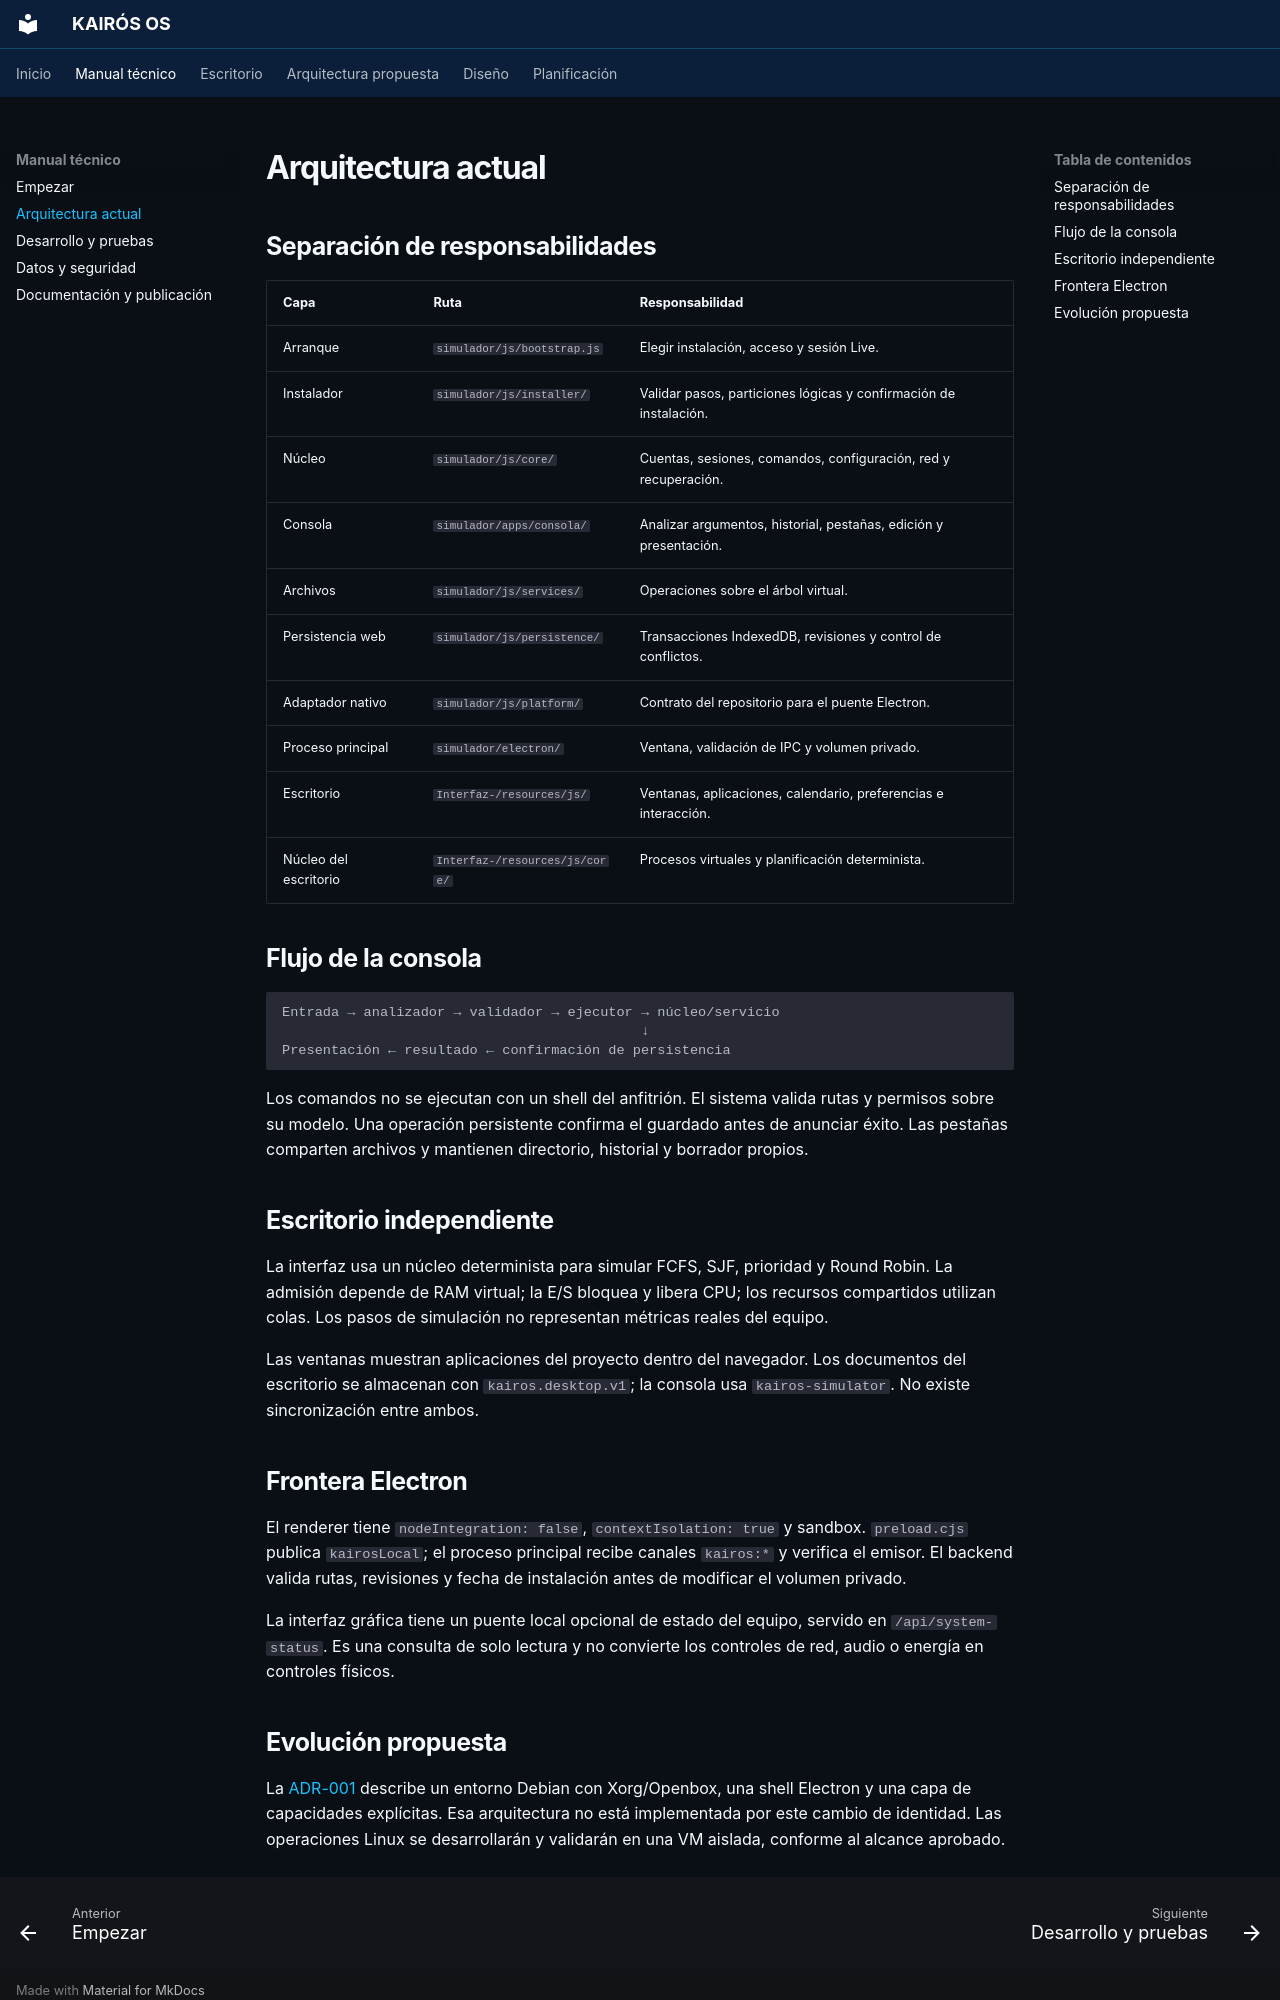

repository: Quiroz-Zuniga/KAIROS-OS- · page: guia/arquitectura/index.html · generator: mkdocs

# Arquitectura actual

## Separación de responsabilidades

| Capa | Ruta | Responsabilidad |
| --- | --- | --- |
| Arranque | `simulador/js/bootstrap.js` | Elegir instalación, acceso y sesión Live. |
| Instalador | `simulador/js/installer/` | Validar pasos, particiones lógicas y confirmación de instalación. |
| Núcleo | `simulador/js/core/` | Cuentas, sesiones, comandos, configuración, red y recuperación. |
| Consola | `simulador/apps/consola/` | Analizar argumentos, historial, pestañas, edición y presentación. |
| Archivos | `simulador/js/services/` | Operaciones sobre el árbol virtual. |
| Persistencia web | `simulador/js/persistence/` | Transacciones IndexedDB, revisiones y control de conflictos. |
| Adaptador nativo | `simulador/js/platform/` | Contrato del repositorio para el puente Electron. |
| Proceso principal | `simulador/electron/` | Ventana, validación de IPC y volumen privado. |
| Escritorio | `Interfaz-/resources/js/` | Ventanas, aplicaciones, calendario, preferencias e interacción. |
| Núcleo del escritorio | `Interfaz-/resources/js/core/` | Procesos virtuales y planificación determinista. |

## Flujo de la consola

```text
Entrada → analizador → validador → ejecutor → núcleo/servicio
                                            ↓
Presentación ← resultado ← confirmación de persistencia
```

Los comandos no se ejecutan con un shell del anfitrión. El sistema valida rutas y permisos sobre su modelo. Una operación persistente confirma el guardado antes de anunciar éxito. Las pestañas comparten archivos y mantienen directorio, historial y borrador propios.

## Escritorio independiente

La interfaz usa un núcleo determinista para simular FCFS, SJF, prioridad y Round Robin. La admisión depende de RAM virtual; la E/S bloquea y libera CPU; los recursos compartidos utilizan colas. Los pasos de simulación no representan métricas reales del equipo.

Las ventanas muestran aplicaciones del proyecto dentro del navegador. Los documentos del escritorio se almacenan con `kairos.desktop.v1`; la consola usa `kairos-simulator`. No existe sincronización entre ambos.

## Frontera Electron

El renderer tiene `nodeIntegration: false`, `contextIsolation: true` y sandbox. `preload.cjs` publica `kairosLocal`; el proceso principal recibe canales `kairos:*` y verifica el emisor. El backend valida rutas, revisiones y fecha de instalación antes de modificar el volumen privado.

La interfaz gráfica tiene un puente local opcional de estado del equipo, servido en `/api/system-status`. Es una consulta de solo lectura y no convierte los controles de red, audio o energía en controles físicos.
